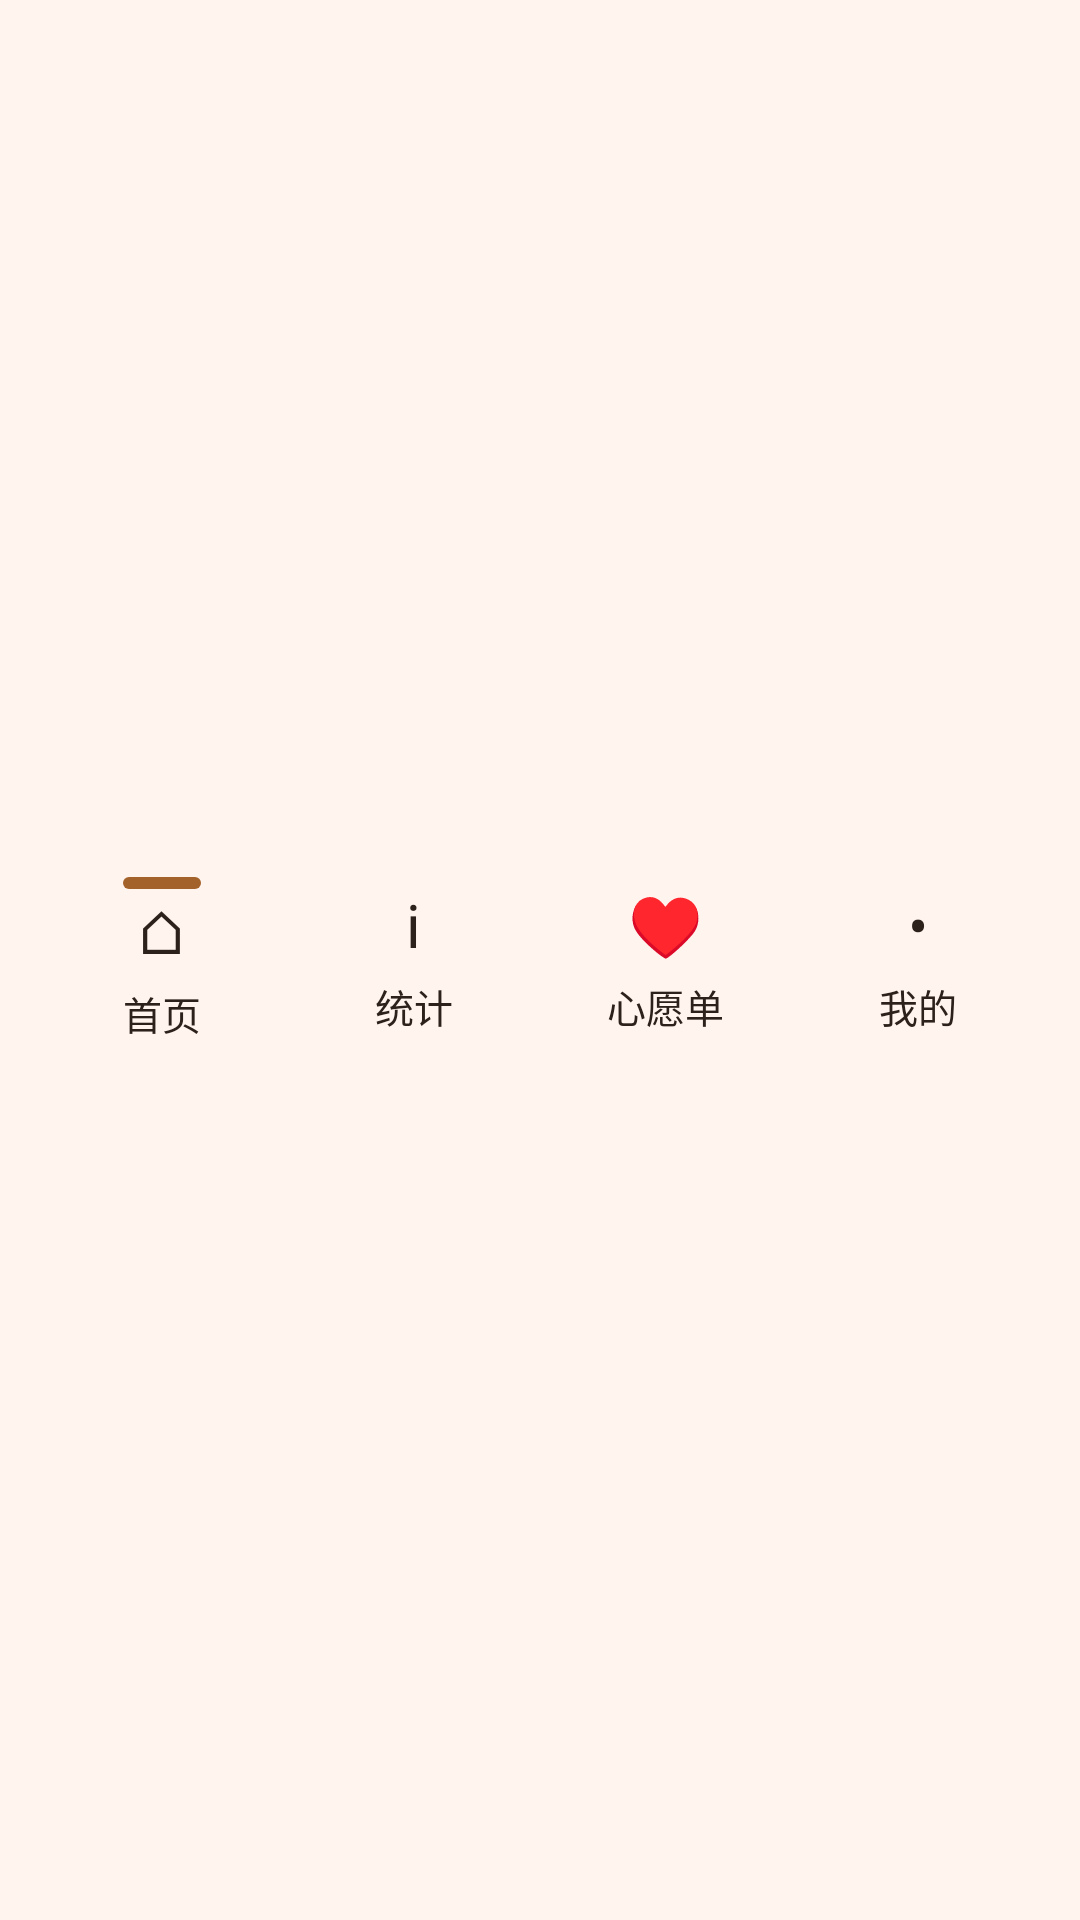

This screen was rendered from an Android layout file. Write that file and the resources it references.
<!-- AndroidManifest.xml: application theme Theme.GuiWuLite -->
<!-- res/layout/view_bottom_nav.xml -->
<?xml version="1.0" encoding="utf-8"?>
<LinearLayout xmlns:android="http://schemas.android.com/apk/res/android"
    android:layout_width="match_parent"
    android:layout_height="wrap_content"
    android:background="#FFF4EE"
    android:gravity="center"
    android:orientation="horizontal"
    android:padding="12dp">

    <LinearLayout android:id="@+id/homeNav" style="@style/Widget.GuiWuLite.BottomItem">
        <TextView android:id="@+id/homeIndicator" style="@style/Widget.GuiWuLite.BottomIndicator" android:layout_width="26dp" android:layout_height="4dp" />
        <TextView style="@style/Widget.GuiWuLite.BottomIcon" android:layout_width="wrap_content" android:layout_height="wrap_content" android:text="⌂" />
        <TextView style="@style/Widget.GuiWuLite.BottomLabel" android:layout_width="wrap_content" android:layout_height="wrap_content" android:text="@string/tab_home" />
    </LinearLayout>

    <LinearLayout android:id="@+id/statsNav" style="@style/Widget.GuiWuLite.BottomItem">
        <TextView android:id="@+id/statsIndicator" style="@style/Widget.GuiWuLite.BottomIndicator" android:layout_width="26dp" android:layout_height="4dp" android:visibility="gone" />
        <TextView style="@style/Widget.GuiWuLite.BottomIcon" android:layout_width="wrap_content" android:layout_height="wrap_content" android:text="i" />
        <TextView style="@style/Widget.GuiWuLite.BottomLabel" android:layout_width="wrap_content" android:layout_height="wrap_content" android:text="@string/tab_stats" />
    </LinearLayout>

    <LinearLayout android:id="@+id/wishNav" style="@style/Widget.GuiWuLite.BottomItem">
        <TextView android:id="@+id/wishIndicator" style="@style/Widget.GuiWuLite.BottomIndicator" android:layout_width="26dp" android:layout_height="4dp" android:visibility="gone" />
        <TextView style="@style/Widget.GuiWuLite.BottomIcon" android:layout_width="wrap_content" android:layout_height="wrap_content" android:text="♥" />
        <TextView style="@style/Widget.GuiWuLite.BottomLabel" android:layout_width="wrap_content" android:layout_height="wrap_content" android:text="@string/tab_wishlist" />
    </LinearLayout>

    <LinearLayout android:id="@+id/profileNav" style="@style/Widget.GuiWuLite.BottomItem">
        <TextView android:id="@+id/profileIndicator" style="@style/Widget.GuiWuLite.BottomIndicator" android:layout_width="26dp" android:layout_height="4dp" android:visibility="gone" />
        <TextView style="@style/Widget.GuiWuLite.BottomIcon" android:layout_width="wrap_content" android:layout_height="wrap_content" android:text="•" />
        <TextView style="@style/Widget.GuiWuLite.BottomLabel" android:layout_width="wrap_content" android:layout_height="wrap_content" android:text="@string/tab_profile" />
    </LinearLayout>
</LinearLayout>
<!-- resources referenced by this layout -->
<resources>
  <string name="tab_home">首页</string>
  <string name="tab_profile">我的</string>
  <string name="tab_stats">统计</string>
  <string name="tab_wishlist">心愿单</string>
  <style name="Widget.GuiWuLite.BottomIcon" parent="">
          <item name="android:textColor">@color/textPrimary</item>
          <item name="android:textSize">20sp</item>
      </style>
  <style name="Widget.GuiWuLite.BottomIndicator" parent="">
          <item name="android:layout_width">26dp</item>
          <item name="android:layout_height">4dp</item>
          <item name="android:background">@drawable/bg_indicator</item>
      </style>
  <style name="Widget.GuiWuLite.BottomItem" parent="">
          <item name="android:layout_width">0dp</item>
          <item name="android:layout_height">wrap_content</item>
          <item name="android:layout_weight">1</item>
          <item name="android:gravity">center</item>
          <item name="android:orientation">vertical</item>
          <item name="android:padding">10dp</item>
      </style>
  <style name="Widget.GuiWuLite.BottomLabel" parent="">
          <item name="android:layout_marginTop">4dp</item>
          <item name="android:textColor">@color/textPrimary</item>
          <item name="android:textSize">13sp</item>
      </style>
  <style name="Theme.GuiWuLite" parent="Theme.MaterialComponents.Light.NoActionBar">
          <item name="colorPrimary">@color/primaryBrown</item>
          <item name="colorPrimaryVariant">@color/brownDark</item>
          <item name="colorSecondary">@color/skyBlue</item>
          <item name="android:navigationBarColor">@color/screenBackground</item>
          <item name="materialAlertDialogTheme">@style/ThemeOverlay.GuiWuLite.AlertDialog</item>
      </style>
  <color name="textPrimary">#2C211B</color>
  <!-- drawable bg_indicator (drawable) -->
  <?xml version="1.0" encoding="utf-8"?>
  <shape xmlns:android="http://schemas.android.com/apk/res/android">
      <solid android:color="@color/primaryBrown" />
      <corners android:radius="99dp" />
  </shape>
  <color name="primaryBrown">#A4622B</color>
  <color name="brownDark">#7E471C</color>
  <color name="skyBlue">#1E90FF</color>
  <color name="screenBackground">#FFF7F3</color>
  <style name="ThemeOverlay.GuiWuLite.AlertDialog" parent="ThemeOverlay.MaterialComponents.MaterialAlertDialog">
          <item name="shapeAppearanceMediumComponent">@style/ShapeAppearance.GuiWuLite.Dialog</item>
      </style>
  <style name="ShapeAppearance.GuiWuLite.Dialog" parent="ShapeAppearance.MaterialComponents.LargeComponent">
          <item name="cornerFamily">rounded</item>
          <item name="cornerSize">22dp</item>
      </style>
</resources>
